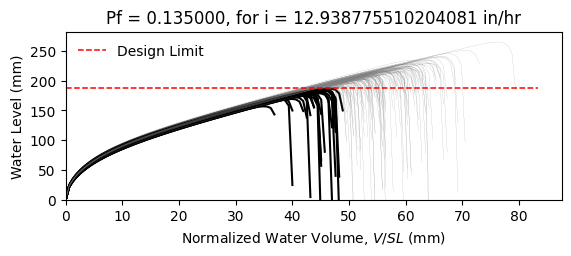

Data behind this chart, as committed beside it:
W8X18, L = 360.0 in, slope = 0.020833333333333332 in/in, dead load = 6.944444444444444e-05 kip/in…
zwlim AISC Appendix 2, zwlim DAMP, zwlim Proposed for ASCE 7, zwlim Neglect Ponding, dhnom Denver, dhnom New York, dhnom New Orleans, dh Denver, dh New York, dh New Orleans, dmax
6.663, 5.007, 5.883, 8.96, 1.298, 1.298, 1.298, 3.653, 3.653, 3.653, 8.418, Safe, 
6.663, 5.007, 5.883, 8.96, 1.298, 1.298, 1.298, 3.653, 3.653, 3.653, 7.66, Safe, 
6.663, 5.007, 5.883, 8.96, 1.298, 1.298, 1.298, 3.653, 3.653, 3.653, 7.602, Safe, 
6.663, 5.007, 5.883, 8.96, 1.298, 1.298, 1.298, 3.653, 3.653, 3.653, 8.781, Safe, 
6.663, 5.007, 5.883, 8.96, 1.298, 1.298, 1.298, 3.653, 3.653, 3.653, 7.047, Fail, 
6.663, 5.007, 5.883, 8.96, 1.298, 1.298, 1.298, 3.653, 3.653, 3.653, 10.44, Safe, 
6.663, 5.007, 5.883, 8.96, 1.298, 1.298, 1.298, 3.653, 3.653, 3.653, 8.066, Safe, 
6.663, 5.007, 5.883, 8.96, 1.298, 1.298, 1.298, 3.653, 3.653, 3.653, 7.393, Safe, 
6.663, 5.007, 5.883, 8.96, 1.298, 1.298, 1.298, 3.653, 3.653, 3.653, 8.437, Safe, 
6.663, 5.007, 5.883, 8.96, 1.298, 1.298, 1.298, 3.653, 3.653, 3.653, 7.925, Safe, 
6.663, 5.007, 5.883, 8.96, 1.298, 1.298, 1.298, 3.653, 3.653, 3.653, 6.878, Fail, 
6.663, 5.007, 5.883, 8.96, 1.298, 1.298, 1.298, 3.653, 3.653, 3.653, 6.783, Fail, 
6.663, 5.007, 5.883, 8.96, 1.298, 1.298, 1.298, 3.653, 3.653, 3.653, 8.727, Safe, 
6.663, 5.007, 5.883, 8.96, 1.298, 1.298, 1.298, 3.653, 3.653, 3.653, 7.57, Safe, 
6.663, 5.007, 5.883, 8.96, 1.298, 1.298, 1.298, 3.653, 3.653, 3.653, 8.531, Safe, 
6.663, 5.007, 5.883, 8.96, 1.298, 1.298, 1.298, 3.653, 3.653, 3.653, 7.922, Safe, 
6.663, 5.007, 5.883, 8.96, 1.298, 1.298, 1.298, 3.653, 3.653, 3.653, 8.175, Safe, 
6.663, 5.007, 5.883, 8.96, 1.298, 1.298, 1.298, 3.653, 3.653, 3.653, 8.977, Safe, 
6.663, 5.007, 5.883, 8.96, 1.298, 1.298, 1.298, 3.653, 3.653, 3.653, 7.446, Safe, 
6.663, 5.007, 5.883, 8.96, 1.298, 1.298, 1.298, 3.653, 3.653, 3.653, 7.923, Safe, 
6.663, 5.007, 5.883, 8.96, 1.298, 1.298, 1.298, 3.653, 3.653, 3.653, 7.292, Fail, 
6.663, 5.007, 5.883, 8.96, 1.298, 1.298, 1.298, 3.653, 3.653, 3.653, 8.57, Safe, 
6.663, 5.007, 5.883, 8.96, 1.298, 1.298, 1.298, 3.653, 3.653, 3.653, 8.431, Safe, 
6.663, 5.007, 5.883, 8.96, 1.298, 1.298, 1.298, 3.653, 3.653, 3.653, 8.032, Safe, 
6.663, 5.007, 5.883, 8.96, 1.298, 1.298, 1.298, 3.653, 3.653, 3.653, 7.884, Safe, 
6.663, 5.007, 5.883, 8.96, 1.298, 1.298, 1.298, 3.653, 3.653, 3.653, 7.016, Fail, 
6.663, 5.007, 5.883, 8.96, 1.298, 1.298, 1.298, 3.653, 3.653, 3.653, 8.529, Safe, 
6.663, 5.007, 5.883, 8.96, 1.298, 1.298, 1.298, 3.653, 3.653, 3.653, 7.995, Safe, 
6.663, 5.007, 5.883, 8.96, 1.298, 1.298, 1.298, 3.653, 3.653, 3.653, 7.51, Safe, 
6.663, 5.007, 5.883, 8.96, 1.298, 1.298, 1.298, 3.653, 3.653, 3.653, 8.93, Safe, 
6.663, 5.007, 5.883, 8.96, 1.298, 1.298, 1.298, 3.653, 3.653, 3.653, 8.478, Safe, 
6.663, 5.007, 5.883, 8.96, 1.298, 1.298, 1.298, 3.653, 3.653, 3.653, 8.279, Safe, 
6.663, 5.007, 5.883, 8.96, 1.298, 1.298, 1.298, 3.653, 3.653, 3.653, 7.672, Safe, 
6.663, 5.007, 5.883, 8.96, 1.298, 1.298, 1.298, 3.653, 3.653, 3.653, 8.948, Safe, 
6.663, 5.007, 5.883, 8.96, 1.298, 1.298, 1.298, 3.653, 3.653, 3.653, 8.497, Safe, 
6.663, 5.007, 5.883, 8.96, 1.298, 1.298, 1.298, 3.653, 3.653, 3.653, 7.448, Safe, 
6.663, 5.007, 5.883, 8.96, 1.298, 1.298, 1.298, 3.653, 3.653, 3.653, 8.147, Safe, 
6.663, 5.007, 5.883, 8.96, 1.298, 1.298, 1.298, 3.653, 3.653, 3.653, 8.492, Safe, 
6.663, 5.007, 5.883, 8.96, 1.298, 1.298, 1.298, 3.653, 3.653, 3.653, 8.839, Safe, 
6.663, 5.007, 5.883, 8.96, 1.298, 1.298, 1.298, 3.653, 3.653, 3.653, 6.97, Fail, 
6.663, 5.007, 5.883, 8.96, 1.298, 1.298, 1.298, 3.653, 3.653, 3.653, 9.236, Safe, 
6.663, 5.007, 5.883, 8.96, 1.298, 1.298, 1.298, 3.653, 3.653, 3.653, 7.814, Safe, 
6.663, 5.007, 5.883, 8.96, 1.298, 1.298, 1.298, 3.653, 3.653, 3.653, 7.879, Safe, 
6.663, 5.007, 5.883, 8.96, 1.298, 1.298, 1.298, 3.653, 3.653, 3.653, 8.047, Safe, 
6.663, 5.007, 5.883, 8.96, 1.298, 1.298, 1.298, 3.653, 3.653, 3.653, 8.714, Safe, 
6.663, 5.007, 5.883, 8.96, 1.298, 1.298, 1.298, 3.653, 3.653, 3.653, 7.169, Fail, 
6.663, 5.007, 5.883, 8.96, 1.298, 1.298, 1.298, 3.653, 3.653, 3.653, 8.154, Safe, 
6.663, 5.007, 5.883, 8.96, 1.298, 1.298, 1.298, 3.653, 3.653, 3.653, 7.449, Safe, 
6.663, 5.007, 5.883, 8.96, 1.298, 1.298, 1.298, 3.653, 3.653, 3.653, 8.113, Safe, 
6.663, 5.007, 5.883, 8.96, 1.298, 1.298, 1.298, 3.653, 3.653, 3.653, 7.438, Safe, 
6.663, 5.007, 5.883, 8.96, 1.298, 1.298, 1.298, 3.653, 3.653, 3.653, 8.515, Safe, 
6.663, 5.007, 5.883, 8.96, 1.298, 1.298, 1.298, 3.653, 3.653, 3.653, 6.673, Fail, 
6.663, 5.007, 5.883, 8.96, 1.298, 1.298, 1.298, 3.653, 3.653, 3.653, 8.222, Safe, 
6.663, 5.007, 5.883, 8.96, 1.298, 1.298, 1.298, 3.653, 3.653, 3.653, 7.644, Safe, 
6.663, 5.007, 5.883, 8.96, 1.298, 1.298, 1.298, 3.653, 3.653, 3.653, 9.163, Safe, 
6.663, 5.007, 5.883, 8.96, 1.298, 1.298, 1.298, 3.653, 3.653, 3.653, 7.347, Fail, 
6.663, 5.007, 5.883, 8.96, 1.298, 1.298, 1.298, 3.653, 3.653, 3.653, 7.888, Safe, 
6.663, 5.007, 5.883, 8.96, 1.298, 1.298, 1.298, 3.653, 3.653, 3.653, 7.449, Safe, 
6.663, 5.007, 5.883, 8.96, 1.298, 1.298, 1.298, 3.653, 3.653, 3.653, 7.141, Fail, 
... 142 more rows
